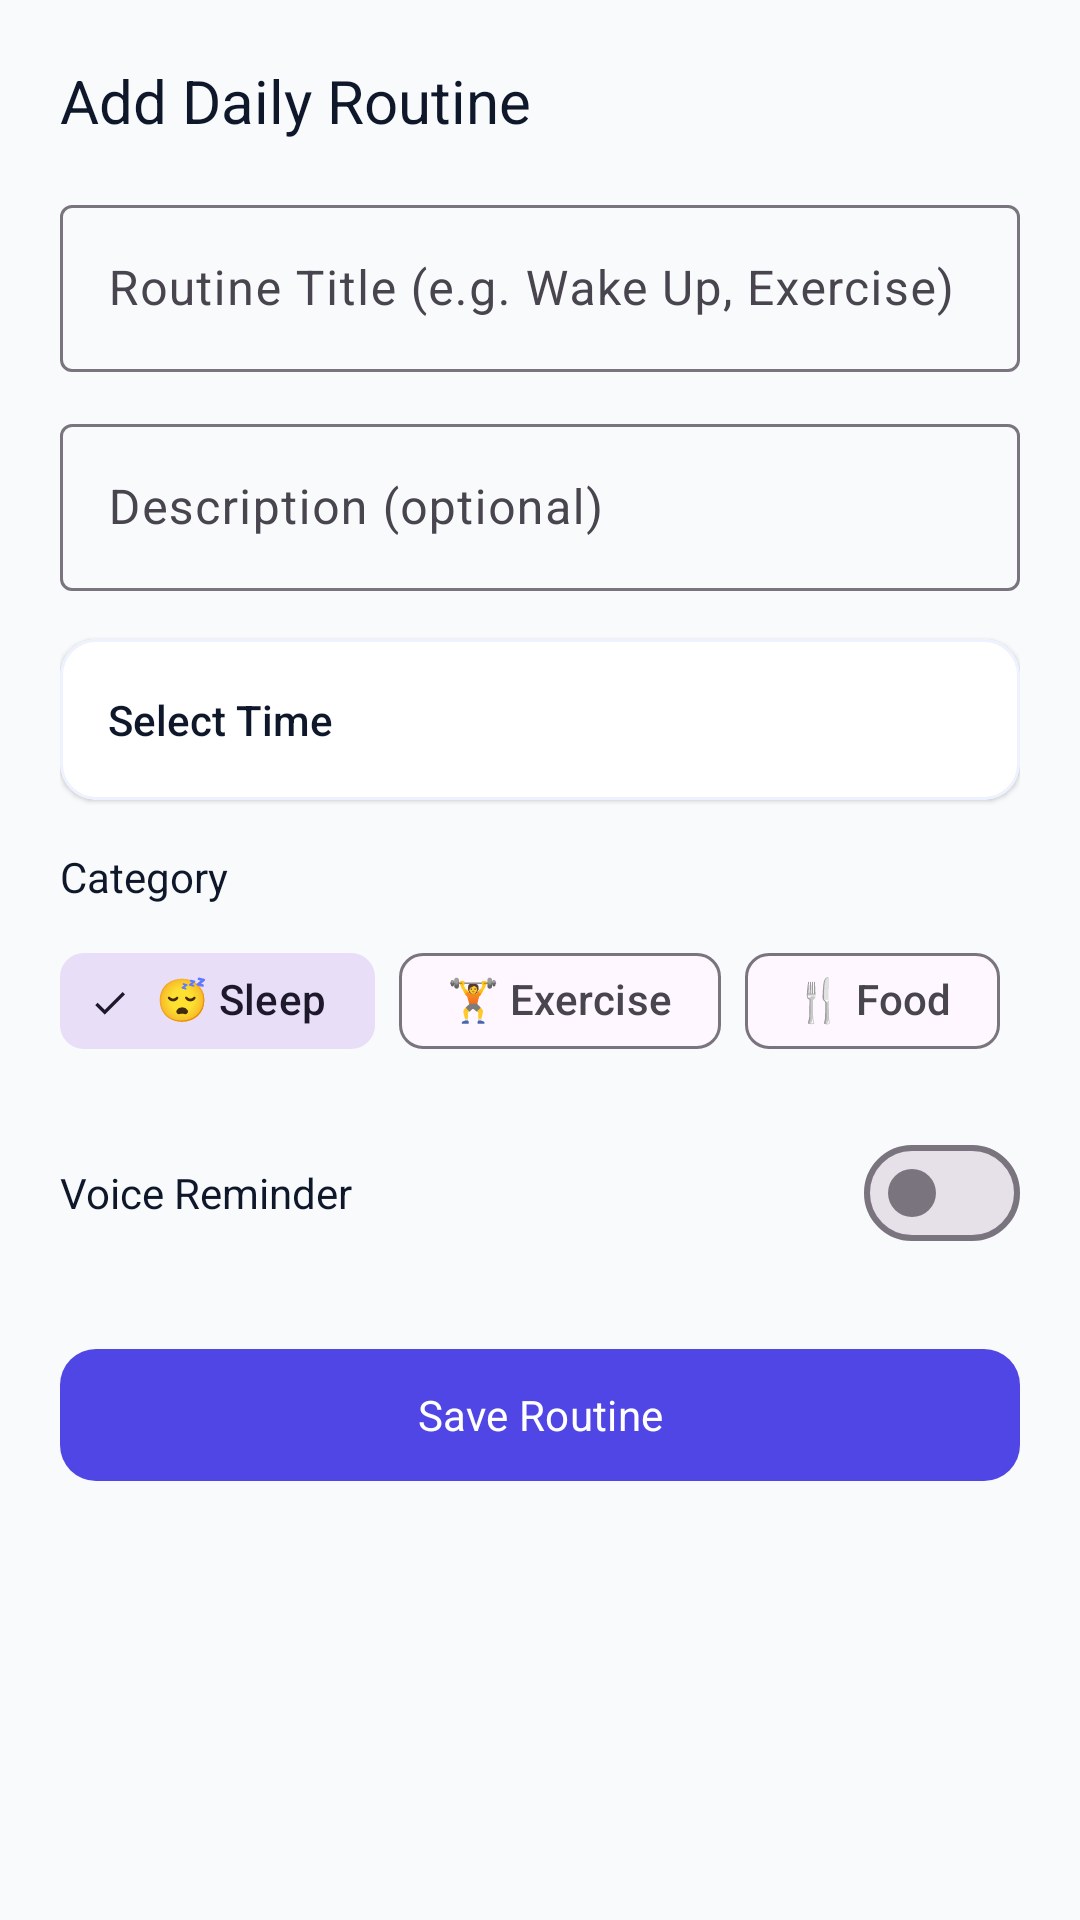

Layout XML and referenced resources for this Android screen:
<!-- AndroidManifest.xml: application theme Theme.YaadRakh -->
<!-- res/layout/dialog_add_edit_routine.xml -->
<?xml version="1.0" encoding="utf-8"?>
<LinearLayout xmlns:android="http://schemas.android.com/apk/res/android"
    xmlns:app="http://schemas.android.com/apk/res-auto"
    xmlns:tools="http://schemas.android.com/tools"
    android:layout_width="match_parent"
    android:layout_height="wrap_content"
    android:orientation="vertical"
    android:padding="20dp">

    
    <TextView
        android:id="@+id/tvDialogTitle"
        android:layout_width="wrap_content"
        android:layout_height="wrap_content"
        android:fontFamily="sans-serif-bold"
        android:text="Add Daily Routine"
        android:textColor="@color/text_primary"
        android:textSize="20sp" />

    
    <com.google.android.material.textfield.TextInputLayout
        android:id="@+id/tilTitle"
        style="@style/Widget.Material3.TextInputLayout.OutlinedBox"
        android:layout_width="match_parent"
        android:layout_height="wrap_content"
        android:layout_marginTop="16dp"
        android:hint="Routine Title (e.g. Wake Up, Exercise)">

        <com.google.android.material.textfield.TextInputEditText
            android:id="@+id/etTitle"
            android:layout_width="match_parent"
            android:layout_height="wrap_content"
            android:inputType="textCapSentences"
            android:maxLines="1" />

    </com.google.android.material.textfield.TextInputLayout>

    
    <com.google.android.material.textfield.TextInputLayout
        android:id="@+id/tilDescription"
        style="@style/Widget.Material3.TextInputLayout.OutlinedBox"
        android:layout_width="match_parent"
        android:layout_height="wrap_content"
        android:layout_marginTop="12dp"
        android:hint="Description (optional)">

        <com.google.android.material.textfield.TextInputEditText
            android:id="@+id/etDescription"
            android:layout_width="match_parent"
            android:layout_height="wrap_content"
            android:inputType="textCapSentences"
            android:maxLines="2" />

    </com.google.android.material.textfield.TextInputLayout>

    
    <com.google.android.material.card.MaterialCardView
        android:id="@+id/cardTimePicker"
        android:layout_width="match_parent"
        android:layout_height="wrap_content"
        android:layout_marginTop="16dp"
        android:clickable="true"
        android:focusable="true"
        app:cardBackgroundColor="@color/surface_light"
        app:cardCornerRadius="12dp"
        app:cardElevation="1dp"
        app:strokeColor="@color/primary_light"
        app:strokeWidth="1dp">

        <RelativeLayout
            android:layout_width="match_parent"
            android:layout_height="wrap_content"
            android:padding="16dp">

            <TextView
                android:layout_width="wrap_content"
                android:layout_height="wrap_content"
                android:layout_alignParentStart="true"
                android:layout_centerVertical="true"
                android:layout_toStartOf="@id/tvSelectedTime"
                android:fontFamily="sans-serif-medium"
                android:text="Select Time"
                android:textColor="@color/text_primary"
                android:textSize="14sp" />

            <TextView
                android:id="@+id/tvSelectedTime"
                android:layout_width="wrap_content"
                android:layout_height="wrap_content"
                android:layout_alignParentEnd="true"
                android:layout_centerVertical="true"
                android:fontFamily="sans-serif-bold"
                android:textColor="@color/primary"
                android:textSize="16sp"
                tools:text="07:00 AM" />

        </RelativeLayout>

    </com.google.android.material.card.MaterialCardView>

    
    <TextView
        android:layout_width="wrap_content"
        android:layout_height="wrap_content"
        android:layout_marginTop="16dp"
        android:fontFamily="sans-serif-bold"
        android:text="Category"
        android:textColor="@color/text_primary"
        android:textSize="14sp" />

    <HorizontalScrollView
        android:layout_width="match_parent"
        android:layout_height="wrap_content"
        android:layout_marginTop="8dp"
        android:scrollbars="none">

        <com.google.android.material.chip.ChipGroup
            android:id="@+id/chipGroupCategory"
            android:layout_width="wrap_content"
            android:layout_height="wrap_content"
            app:selectionRequired="true"
            app:singleSelection="true">

            <com.google.android.material.chip.Chip
                android:id="@+id/chipSleep"
                style="@style/Widget.Material3.Chip.Filter"
                android:layout_width="wrap_content"
                android:layout_height="wrap_content"
                android:checked="true"
                android:text="😴 Sleep" />

            <com.google.android.material.chip.Chip
                android:id="@+id/chipExercise"
                style="@style/Widget.Material3.Chip.Filter"
                android:layout_width="wrap_content"
                android:layout_height="wrap_content"
                android:text="🏋️ Exercise" />

            <com.google.android.material.chip.Chip
                android:id="@+id/chipFood"
                style="@style/Widget.Material3.Chip.Filter"
                android:layout_width="wrap_content"
                android:layout_height="wrap_content"
                android:text="🍴 Food" />

            <com.google.android.material.chip.Chip
                android:id="@+id/chipMedicine"
                style="@style/Widget.Material3.Chip.Filter"
                android:layout_width="wrap_content"
                android:layout_height="wrap_content"
                android:text="💊 Medicine" />

            <com.google.android.material.chip.Chip
                android:id="@+id/chipWork"
                style="@style/Widget.Material3.Chip.Filter"
                android:layout_width="wrap_content"
                android:layout_height="wrap_content"
                android:text="💼 Work" />

            <com.google.android.material.chip.Chip
                android:id="@+id/chipStudy"
                style="@style/Widget.Material3.Chip.Filter"
                android:layout_width="wrap_content"
                android:layout_height="wrap_content"
                android:text="📚 Study" />

            <com.google.android.material.chip.Chip
                android:id="@+id/chipPersonal"
                style="@style/Widget.Material3.Chip.Filter"
                android:layout_width="wrap_content"
                android:layout_height="wrap_content"
                android:text="👤 Personal" />

        </com.google.android.material.chip.ChipGroup>

    </HorizontalScrollView>

    
    <RelativeLayout
        android:layout_width="match_parent"
        android:layout_height="wrap_content"
        android:layout_marginTop="16dp">

        <TextView
            android:layout_width="wrap_content"
            android:layout_height="wrap_content"
            android:layout_alignParentStart="true"
            android:layout_centerVertical="true"
            android:fontFamily="sans-serif-bold"
            android:text="Voice Reminder"
            android:textColor="@color/text_primary"
            android:textSize="14sp" />

        <com.google.android.material.materialswitch.MaterialSwitch
            android:id="@+id/switchVoice"
            android:layout_width="wrap_content"
            android:layout_height="wrap_content"
            android:layout_alignParentEnd="true"
            android:layout_centerVertical="true" />

    </RelativeLayout>

    
    <com.google.android.material.button.MaterialButton
        android:id="@+id/btnSaveRoutine"
        android:layout_width="match_parent"
        android:layout_height="52dp"
        android:layout_marginTop="24dp"
        android:fontFamily="sans-serif-bold"
        android:text="Save Routine"
        app:cornerRadius="12dp" />

</LinearLayout>
<!-- resources referenced by this layout -->
<resources>
  <color name="primary">#4F46E5</color>
  <color name="primary_light">#EEF2FF</color>
  <color name="surface_light">#FFFFFF</color>
  <color name="text_primary">#0F172A</color>
  <style name="Theme.YaadRakh" parent="Base.Theme.YaadRakh" />
  <style name="Base.Theme.YaadRakh" parent="Theme.Material3.DayNight.NoActionBar">
          <item name="colorPrimary">@color/primary</item>
          <item name="colorOnPrimary">@color/white</item>
          <item name="colorPrimaryContainer">@color/primary_light</item>
          <item name="colorSecondary">@color/accent</item>
          <item name="android:windowBackground">@color/bg_light</item>
          <item name="android:statusBarColor">@color/primary_dark</item>
      </style>
  <color name="white">#FFFFFFFF</color>
  <color name="accent">#10B981</color>
  <color name="bg_light">#F8FAFC</color>
  <color name="primary_dark">#3730A3</color>
</resources>
